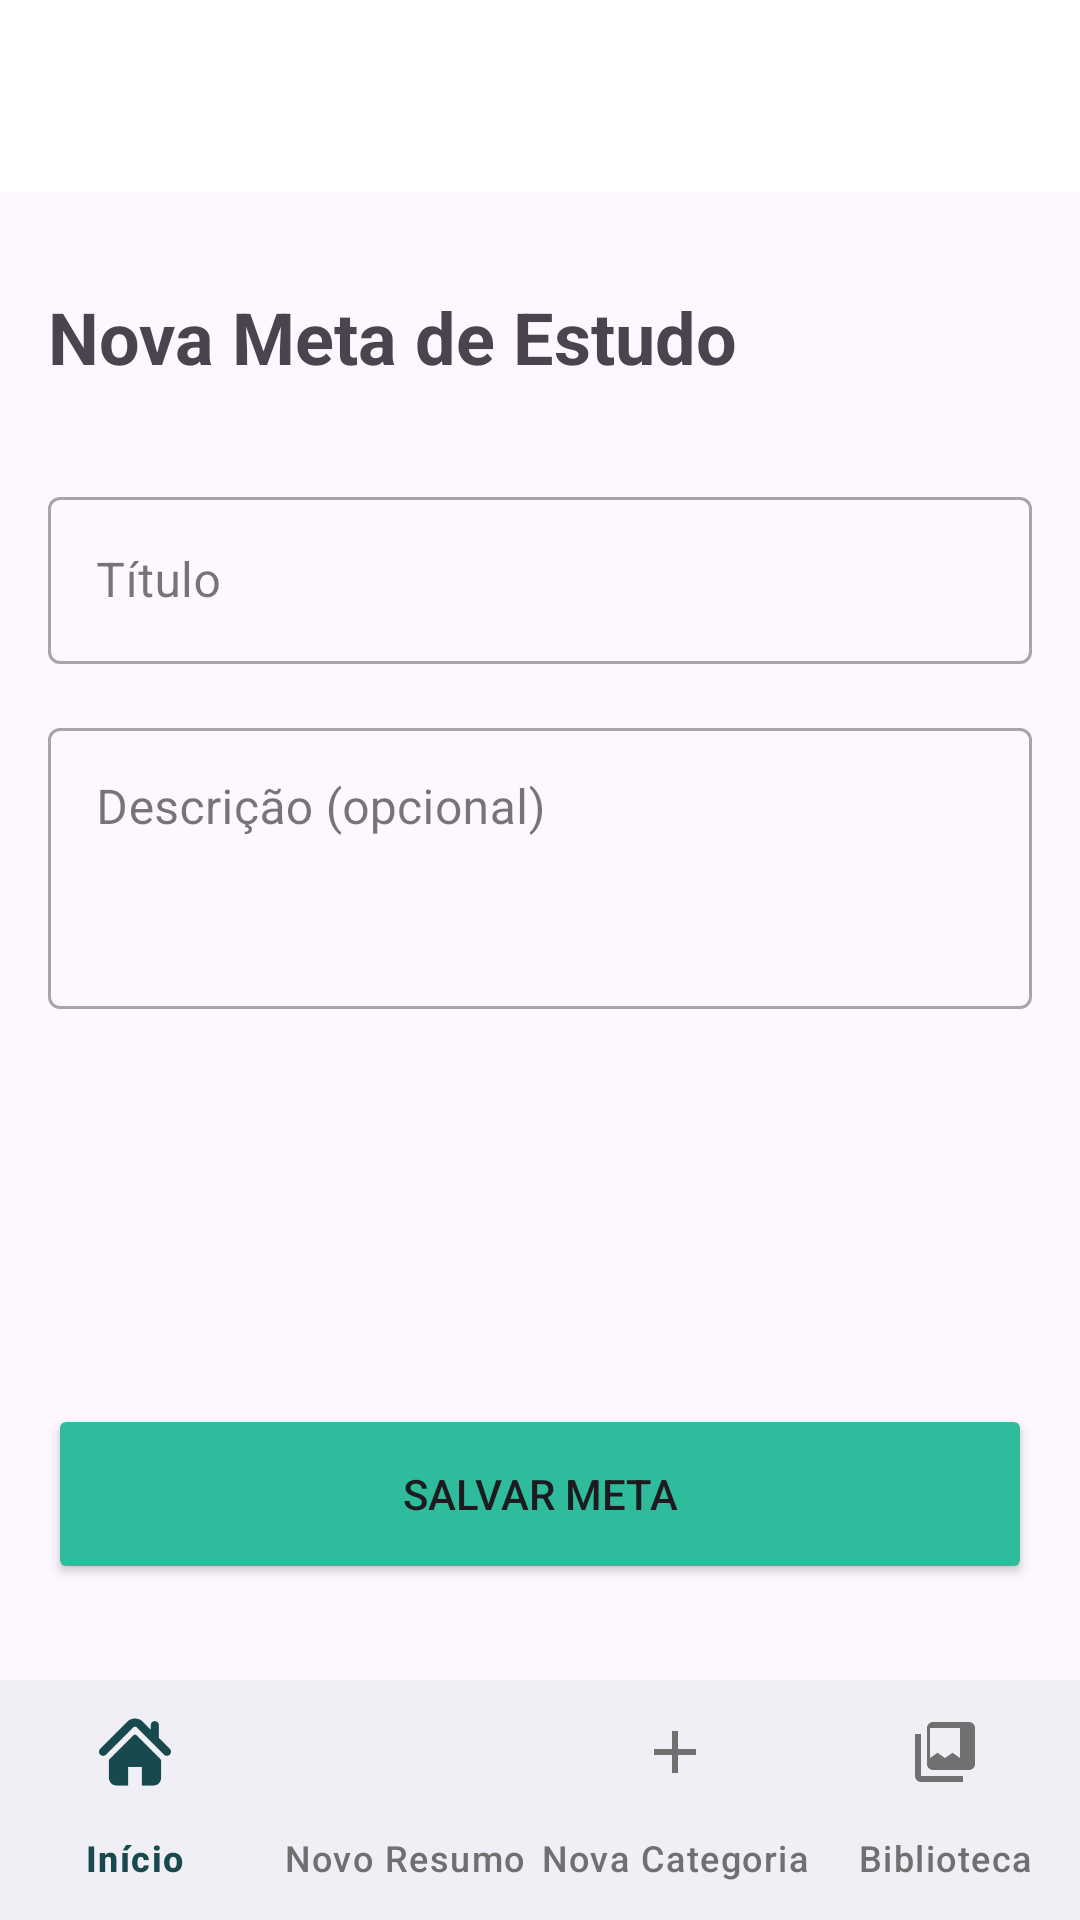

Write the Android layout XML for this screen, with the resource values it uses.
<!-- AndroidManifest.xml: application theme Theme.Dabar -->
<!-- res/layout/activity_nova_meta.xml -->
<?xml version="1.0" encoding="utf-8"?>
<androidx.constraintlayout.widget.ConstraintLayout xmlns:android="http://schemas.android.com/apk/res/android"
    xmlns:app="http://schemas.android.com/apk/res-auto"
    xmlns:tools="http://schemas.android.com/tools"
    android:layout_width="match_parent"
    android:layout_height="match_parent"
    tools:context=".NovaMetaActivity">

    <include
        android:id="@+id/app_bar"
        layout="@layout/reusable_appbar" />

    <TextView
        android:id="@+id/textViewTituloForm"
        android:layout_width="wrap_content"
        android:layout_height="wrap_content"
        android:layout_marginStart="16dp"
        android:layout_marginTop="32dp"
        android:text="Nova Meta de Estudo"
        android:textSize="24sp"
        android:textStyle="bold"
        app:layout_constraintStart_toStartOf="parent"
        app:layout_constraintTop_toBottomOf="@+id/app_bar" />

    <com.google.android.material.textfield.TextInputLayout
        android:id="@+id/inputLayoutTituloMeta"
        style="@style/Widget.MaterialComponents.TextInputLayout.OutlinedBox"
        android:layout_width="0dp"
        android:layout_height="wrap_content"
        android:layout_marginStart="16dp"
        android:layout_marginTop="32dp"
        android:layout_marginEnd="16dp"
        android:hint="Título"
        app:layout_constraintEnd_toEndOf="parent"
        app:layout_constraintStart_toStartOf="parent"
        app:layout_constraintTop_toBottomOf="@id/textViewTituloForm">

        <com.google.android.material.textfield.TextInputEditText
            android:id="@+id/editTextTituloMeta"
            android:layout_width="match_parent"
            android:layout_height="wrap_content" />

    </com.google.android.material.textfield.TextInputLayout>

    <com.google.android.material.textfield.TextInputLayout
        android:id="@+id/inputLayoutDescricaoMeta"
        style="@style/Widget.MaterialComponents.TextInputLayout.OutlinedBox"
        android:layout_width="0dp"
        android:layout_height="wrap_content"
        android:layout_marginStart="16dp"
        android:layout_marginTop="16dp"
        android:layout_marginEnd="16dp"
        android:hint="Descrição (opcional)"
        app:layout_constraintEnd_toEndOf="parent"
        app:layout_constraintStart_toStartOf="parent"
        app:layout_constraintTop_toBottomOf="@id/inputLayoutTituloMeta">

        <com.google.android.material.textfield.TextInputEditText
            android:id="@+id/editTextDescricaoMeta"
            android:layout_width="match_parent"
            android:layout_height="wrap_content"
            android:gravity="top"
            android:minLines="3" />

    </com.google.android.material.textfield.TextInputLayout>

    <Button
        android:id="@+id/buttonSalvarMeta"
        android:layout_width="0dp"
        android:layout_height="60dp"
        android:layout_marginStart="16dp"
        android:layout_marginEnd="16dp"
        android:layout_marginBottom="32dp"
        android:backgroundTint="#2EBC9D"
        android:text="Salvar Meta"
        app:layout_constraintBottom_toTopOf="@+id/bottom_navigation"
        app:layout_constraintEnd_toEndOf="parent"
        app:layout_constraintStart_toStartOf="parent" />

    <com.google.android.material.bottomnavigation.BottomNavigationView
        android:id="@+id/bottom_navigation"
        android:layout_width="0dp"
        android:layout_height="wrap_content"
        android:background="#F0EFF5"
        app:itemIconTint="@color/bottom_nav_item_color"
        app:itemTextColor="@color/bottom_nav_item_color"
        app:labelVisibilityMode="labeled"
        app:layout_constraintBottom_toBottomOf="parent"
        app:layout_constraintEnd_toEndOf="parent"
        app:layout_constraintStart_toStartOf="parent"
        app:menu="@menu/bottom_nav_menu" />

</androidx.constraintlayout.widget.ConstraintLayout>
<!-- res/layout/reusable_appbar.xml (included above) -->
<com.google.android.material.appbar.AppBarLayout
    xmlns:android="http://schemas.android.com/apk/res/android"
    xmlns:app="http://schemas.android.com/apk/res-auto"
    android:layout_width="match_parent"
    android:layout_height="wrap_content"
    android:fitsSystemWindows="true"
    android:background="@android:color/white"
    android:theme="@style/ThemeOverlay.AppCompat.ActionBar">

    <androidx.appcompat.widget.Toolbar
        android:id="@+id/toolbar"
        android:layout_width="match_parent"
        android:layout_height="?attr/actionBarSize"
        app:popupTheme="@style/ThemeOverlay.AppCompat.Light">

        <ImageView
            android:id="@+id/logo_image"
            android:layout_width="wrap_content"
            android:layout_height="wrap_content"
            android:layout_gravity="center_horizontal"
            android:contentDescription="@string/logo_dabar"
            android:scaleX="0.5"
            android:scaleY="0.5"
            android:src="@drawable/ic_dabar_logo" />

    </androidx.appcompat.widget.Toolbar>

</com.google.android.material.appbar.AppBarLayout>
<!-- resources referenced by this layout -->
<resources>
  <string name="logo_dabar">Logo Dabar</string>
  <style name="Theme.Dabar" parent="Base.Theme.Dabar" />
  <style name="Base.Theme.Dabar" parent="Theme.Material3.DayNight.NoActionBar">
          
          
      </style>
</resources>
